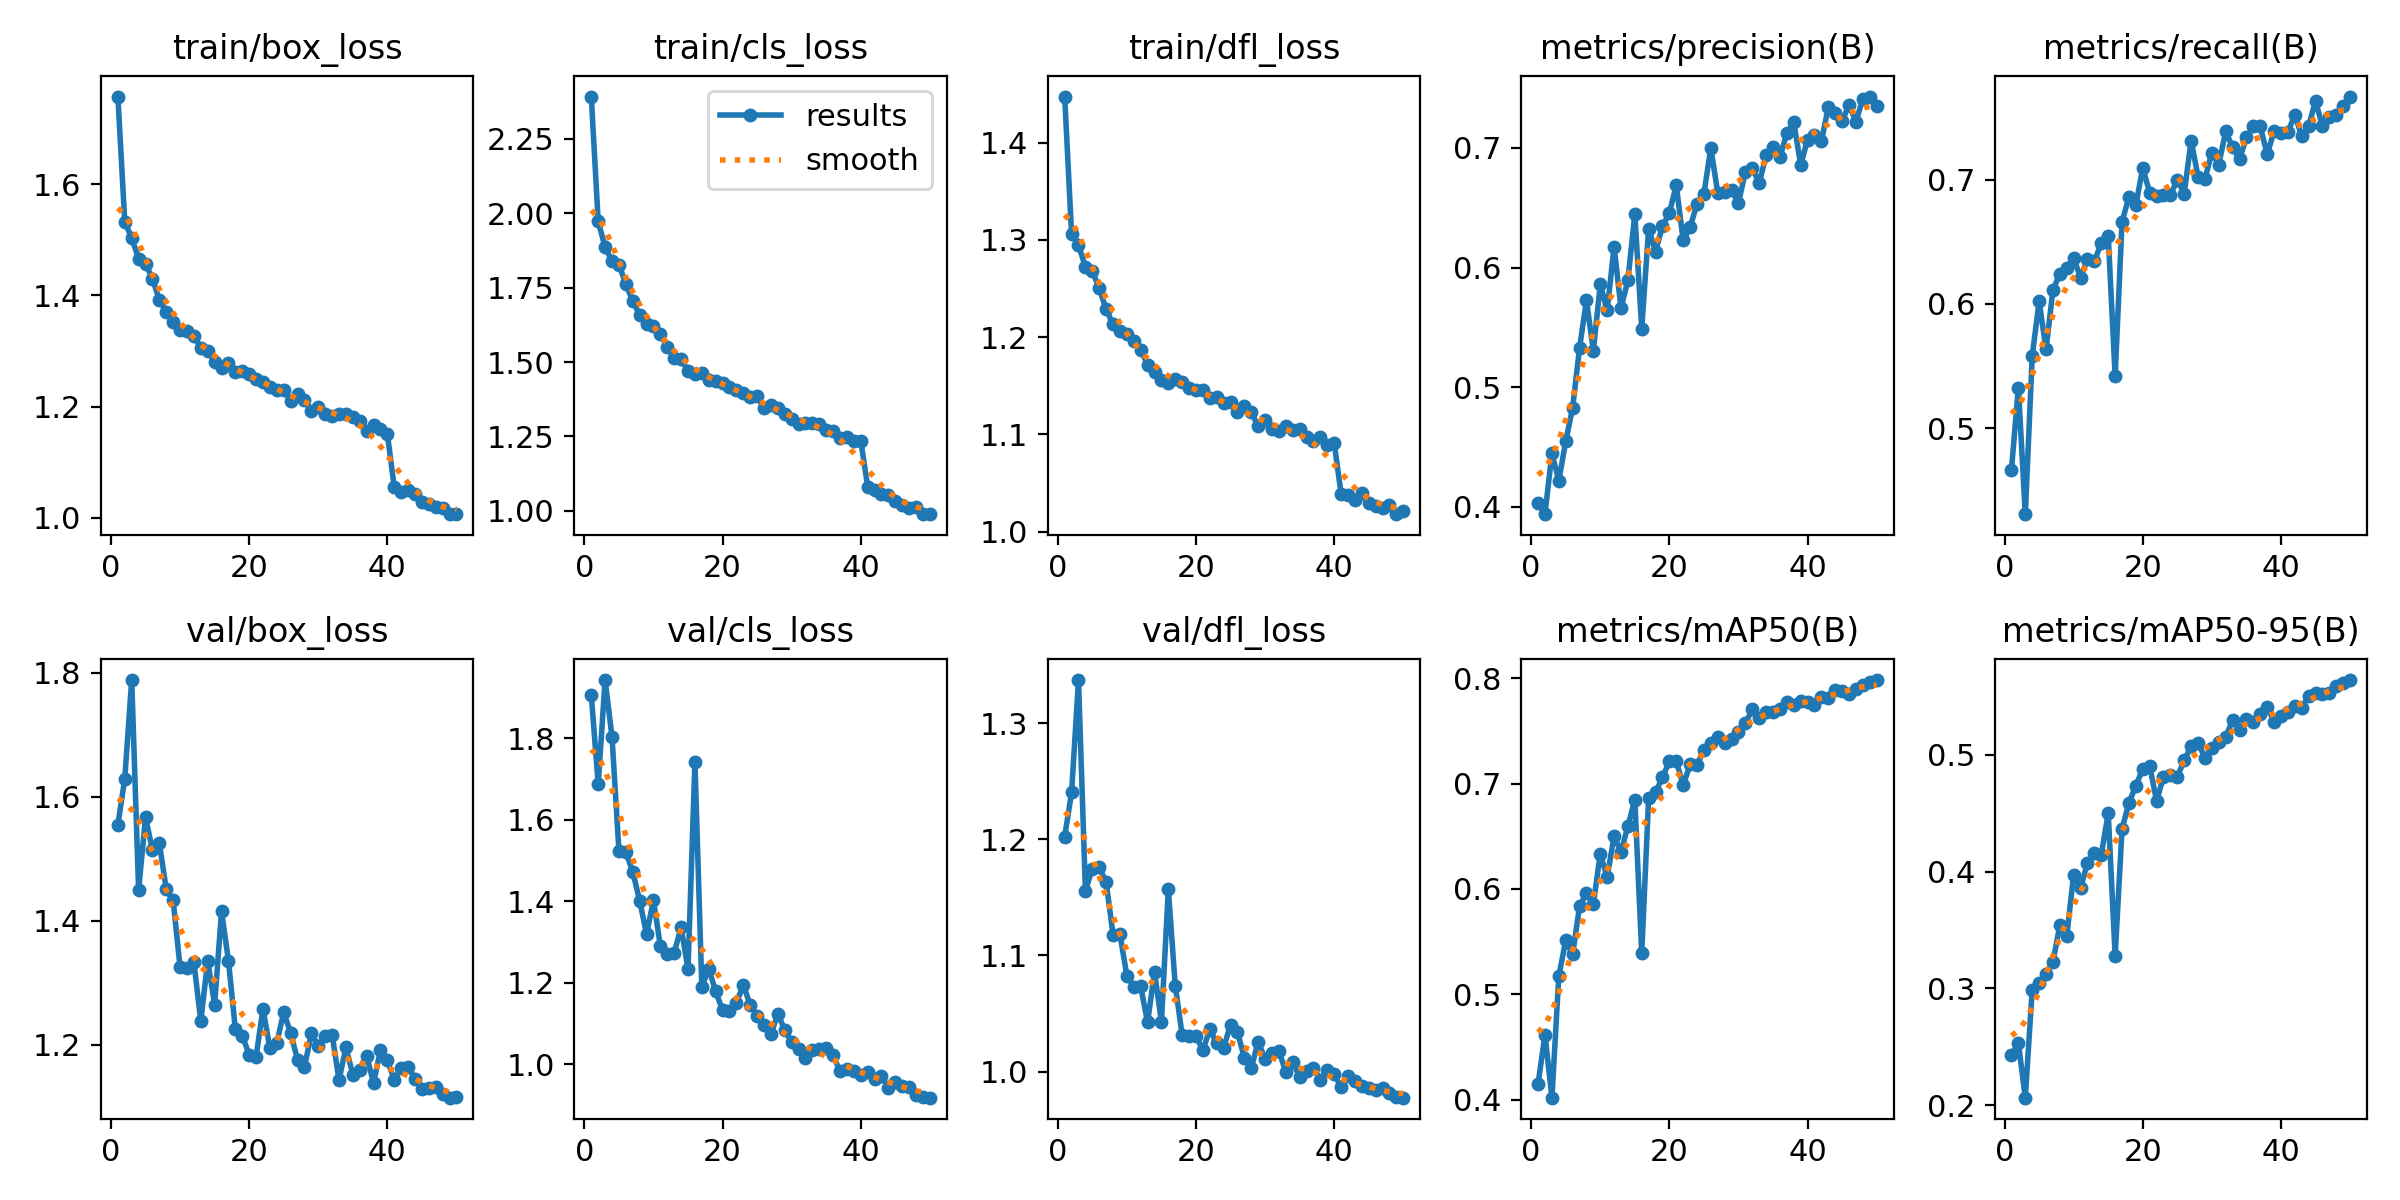

Data behind this chart, as committed beside it:
epoch, time, train/box_loss, train/cls_loss, train/dfl_loss, metrics/precision(B), metrics/recall(B), metrics/mAP50(B), metrics/mAP50-95(B), val/box_loss, val/cls_loss, val/dfl_loss, lr/pg0, lr/pg1, lr/pg2
1, 888.2, 1.758, 2.392, 1.447, 0.403, 0.4666, 0.4152, 0.2426, 1.554, 1.907, 1.202, 0.08109, 0.0009954, 0.0009954
2, 1769, 1.532, 1.973, 1.306, 0.3939, 0.5327, 0.4618, 0.2531, 1.629, 1.686, 1.24, 0.06205, 0.001956, 0.001956
3, 2658, 1.503, 1.886, 1.295, 0.4447, 0.4306, 0.402, 0.2063, 1.788, 1.942, 1.337, 0.04297, 0.002877, 0.002877
4, 3561, 1.466, 1.839, 1.272, 0.4219, 0.5579, 0.5172, 0.2989, 1.449, 1.803, 1.156, 0.02385, 0.003758, 0.003758
5, 4458, 1.457, 1.827, 1.268, 0.4547, 0.6021, 0.5513, 0.3041, 1.566, 1.524, 1.174, 0.004692, 0.0046, 0.0046
6, 5350, 1.43, 1.762, 1.25, 0.4827, 0.5635, 0.5379, 0.312, 1.514, 1.521, 1.176, 0.004505, 0.004505, 0.004505
7, 6227, 1.392, 1.704, 1.229, 0.5327, 0.6113, 0.5834, 0.3225, 1.525, 1.472, 1.163, 0.004406, 0.004406, 0.004406
8, 7114, 1.37, 1.659, 1.213, 0.5725, 0.6243, 0.5964, 0.354, 1.451, 1.402, 1.118, 0.004307, 0.004307, 0.004307
9, 7994, 1.352, 1.629, 1.206, 0.5306, 0.6289, 0.5857, 0.3448, 1.433, 1.319, 1.118, 0.004208, 0.004208, 0.004208
10, 8877, 1.337, 1.621, 1.203, 0.5859, 0.6371, 0.6335, 0.3974, 1.325, 1.402, 1.083, 0.004109, 0.004109, 0.004109
11, 9756, 1.335, 1.594, 1.196, 0.5643, 0.6208, 0.6114, 0.3858, 1.324, 1.29, 1.073, 0.00401, 0.00401, 0.00401
12, 10630, 1.327, 1.552, 1.187, 0.6173, 0.6363, 0.65, 0.4076, 1.333, 1.271, 1.073, 0.003911, 0.003911, 0.003911
13, 11505, 1.306, 1.515, 1.172, 0.5662, 0.6342, 0.6353, 0.4162, 1.238, 1.274, 1.042, 0.003812, 0.003812, 0.003812
14, 12386, 1.3, 1.509, 1.164, 0.5894, 0.6494, 0.6595, 0.4145, 1.335, 1.336, 1.086, 0.003713, 0.003713, 0.003713
15, 13261, 1.28, 1.47, 1.156, 0.6447, 0.6549, 0.6849, 0.4501, 1.264, 1.234, 1.043, 0.003614, 0.003614, 0.003614
16, 14149, 1.269, 1.461, 1.153, 0.549, 0.5418, 0.5392, 0.3279, 1.415, 1.741, 1.157, 0.003515, 0.003515, 0.003515
17, 15031, 1.279, 1.463, 1.157, 0.6326, 0.6664, 0.686, 0.4361, 1.336, 1.19, 1.074, 0.003416, 0.003416, 0.003416
18, 15912, 1.262, 1.44, 1.154, 0.6133, 0.686, 0.6916, 0.459, 1.225, 1.235, 1.032, 0.003317, 0.003317, 0.003317
19, 16790, 1.264, 1.437, 1.148, 0.6348, 0.6798, 0.706, 0.4734, 1.214, 1.179, 1.031, 0.003218, 0.003218, 0.003218
20, 17667, 1.258, 1.428, 1.145, 0.6457, 0.7096, 0.7211, 0.488, 1.184, 1.133, 1.03, 0.003119, 0.003119, 0.003119
21, 18543, 1.249, 1.415, 1.145, 0.6688, 0.6897, 0.7214, 0.49, 1.181, 1.132, 1.018, 0.00302, 0.00302, 0.00302
22, 19420, 1.244, 1.405, 1.137, 0.6227, 0.6872, 0.6984, 0.4607, 1.258, 1.15, 1.036, 0.002921, 0.002921, 0.002921
23, 20298, 1.236, 1.395, 1.138, 0.6335, 0.688, 0.7182, 0.4809, 1.194, 1.195, 1.024, 0.002822, 0.002822, 0.002822
24, 21173, 1.23, 1.382, 1.132, 0.6534, 0.6879, 0.7173, 0.4824, 1.203, 1.145, 1.02, 0.002723, 0.002723, 0.002723
25, 22049, 1.23, 1.384, 1.134, 0.6616, 0.7, 0.7323, 0.4813, 1.252, 1.119, 1.04, 0.002624, 0.002624, 0.002624
26, 22925, 1.21, 1.346, 1.123, 0.7, 0.6889, 0.7383, 0.4953, 1.219, 1.097, 1.034, 0.002525, 0.002525, 0.002525
27, 23799, 1.222, 1.356, 1.129, 0.6624, 0.7316, 0.7444, 0.5072, 1.175, 1.074, 1.012, 0.002426, 0.002426, 0.002426
28, 24678, 1.212, 1.346, 1.123, 0.6628, 0.7025, 0.7386, 0.5105, 1.163, 1.124, 1.003, 0.002327, 0.002327, 0.002327
29, 25555, 1.193, 1.325, 1.109, 0.6646, 0.7009, 0.7424, 0.4973, 1.218, 1.084, 1.026, 0.002228, 0.002228, 0.002228
30, 26430, 1.199, 1.31, 1.114, 0.6541, 0.722, 0.749, 0.5058, 1.198, 1.056, 1.011, 0.002129, 0.002129, 0.002129
31, 27307, 1.187, 1.293, 1.105, 0.6799, 0.7123, 0.7572, 0.5107, 1.214, 1.038, 1.016, 0.00203, 0.00203, 0.00203
32, 28184, 1.184, 1.296, 1.104, 0.6833, 0.7391, 0.7705, 0.5151, 1.216, 1.015, 1.018, 0.001931, 0.001931, 0.001931
33, 29062, 1.187, 1.296, 1.108, 0.6706, 0.7261, 0.7619, 0.5298, 1.143, 1.035, 0.9994, 0.001832, 0.001832, 0.001832
34, 29939, 1.187, 1.292, 1.105, 0.6937, 0.7165, 0.7678, 0.5213, 1.195, 1.036, 1.008, 0.001733, 0.001733, 0.001733
35, 30817, 1.181, 1.271, 1.105, 0.7011, 0.7341, 0.7675, 0.5306, 1.152, 1.039, 0.9954, 0.001634, 0.001634, 0.001634
36, 31697, 1.174, 1.269, 1.098, 0.6921, 0.743, 0.7708, 0.5283, 1.159, 1.022, 1, 0.001535, 0.001535, 0.001535
37, 32573, 1.156, 1.246, 1.093, 0.7124, 0.7433, 0.7778, 0.5352, 1.182, 0.983, 1.003, 0.001436, 0.001436, 0.001436
38, 33447, 1.166, 1.249, 1.097, 0.7215, 0.7206, 0.7746, 0.541, 1.138, 0.9888, 0.9928, 0.001337, 0.001337, 0.001337
39, 34322, 1.16, 1.235, 1.089, 0.6859, 0.739, 0.7782, 0.5282, 1.191, 0.9838, 1.001, 0.001238, 0.001238, 0.001238
40, 35196, 1.15, 1.236, 1.092, 0.7069, 0.7375, 0.777, 0.5334, 1.174, 0.9738, 0.9978, 0.001139, 0.001139, 0.001139
41, 36027, 1.054, 1.081, 1.039, 0.7107, 0.7383, 0.7743, 0.5368, 1.143, 0.9809, 0.9865, 0.00104, 0.00104, 0.00104
42, 36858, 1.045, 1.07, 1.038, 0.7055, 0.7526, 0.7818, 0.5415, 1.163, 0.9653, 0.9957, 0.000941, 0.000941, 0.000941
43, 37692, 1.049, 1.058, 1.032, 0.7341, 0.7351, 0.7816, 0.5403, 1.164, 0.9713, 0.9919, 0.000842, 0.000842, 0.000842
44, 38523, 1.043, 1.052, 1.04, 0.7288, 0.7434, 0.7888, 0.5504, 1.145, 0.9424, 0.9876, 0.000743, 0.000743, 0.000743
45, 39365, 1.028, 1.034, 1.029, 0.7225, 0.7636, 0.7882, 0.5528, 1.129, 0.9575, 0.9861, 0.000644, 0.000644, 0.000644
46, 40197, 1.025, 1.018, 1.027, 0.736, 0.7431, 0.7854, 0.5523, 1.13, 0.9478, 0.9842, 0.000545, 0.000545, 0.000545
47, 41028, 1.02, 1.008, 1.025, 0.7218, 0.7509, 0.7894, 0.5528, 1.132, 0.9437, 0.9857, 0.000446, 0.000446, 0.000446
48, 41858, 1.017, 1.014, 1.027, 0.7411, 0.7523, 0.7937, 0.5589, 1.121, 0.9253, 0.9816, 0.000347, 0.000347, 0.000347
49, 42686, 1.006, 0.9908, 1.018, 0.7429, 0.7594, 0.7965, 0.5617, 1.114, 0.9209, 0.978, 0.000248, 0.000248, 0.000248
50, 43516, 1.007, 0.989, 1.022, 0.7347, 0.7671, 0.7983, 0.564, 1.116, 0.9183, 0.9775, 0.000149, 0.000149, 0.000149
